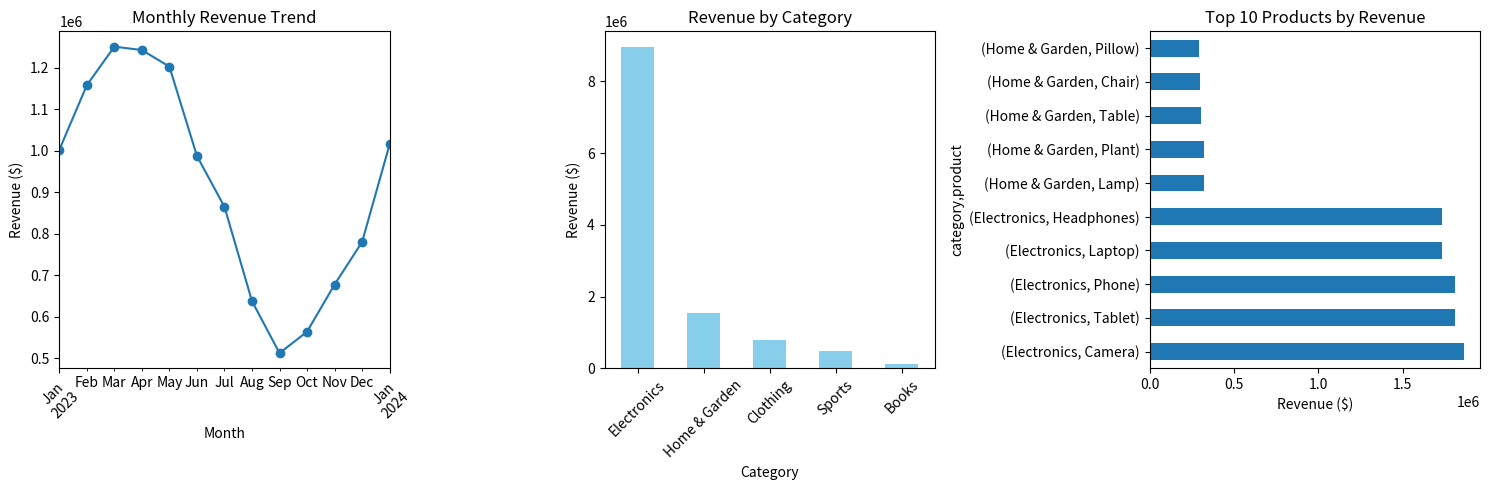
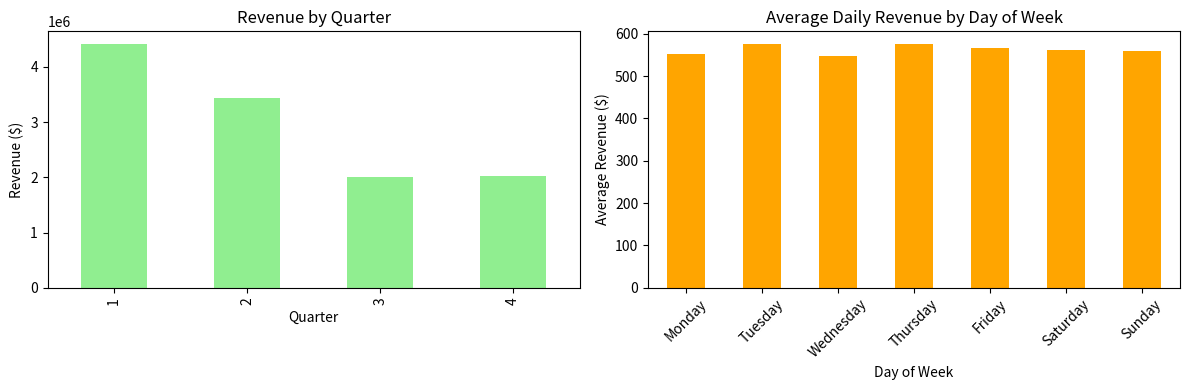
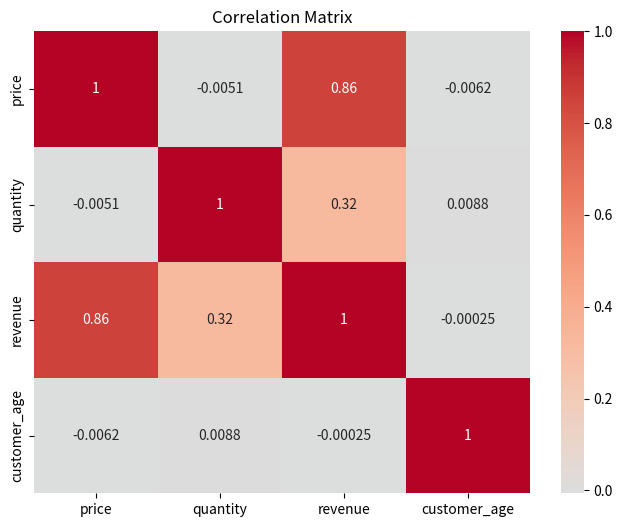

Python code for these plots, in order:
import pandas as pd
import numpy as np
import matplotlib.pyplot as plt
import seaborn as sns
from datetime import datetime, timedelta
import warnings
warnings.filterwarnings('ignore')

# Generate realistic e-commerce sales data
np.random.seed(42)

# Create sample data
dates = pd.date_range('2023-01-01', '2024-01-31', freq='D')
categories = ['Electronics', 'Clothing', 'Home & Garden', 'Books', 'Sports']
products = {
    'Electronics': ['Laptop', 'Phone', 'Tablet', 'Headphones', 'Camera'],
    'Clothing': ['T-Shirt', 'Jeans', 'Dress', 'Shoes', 'Jacket'],
    'Home & Garden': ['Chair', 'Table', 'Plant', 'Lamp', 'Pillow'],
    'Books': ['Fiction', 'Non-Fiction', 'Textbook', 'Comic', 'Biography'],
    'Sports': ['Ball', 'Racket', 'Weights', 'Mat', 'Shoes']
}

# Generate data
data = []
for date in dates:
    # Simulate seasonal trends
    base_orders = 50 + 20 * np.sin(2 * np.pi * date.dayofyear / 365)
    if date.weekday() >= 5:  # Weekend boost
        base_orders *= 1.2
    
    daily_orders = int(np.random.poisson(base_orders))
    
    for _ in range(daily_orders):
        category = np.random.choice(categories, p=[0.3, 0.25, 0.2, 0.15, 0.1])
        product = np.random.choice(products[category])
        
        # Price varies by category
        price_ranges = {
            'Electronics': (50, 2000),
            'Clothing': (15, 200),
            'Home & Garden': (20, 500),
            'Books': (10, 50),
            'Sports': (25, 300)
        }
        
        price = np.random.uniform(*price_ranges[category])
        quantity = np.random.choice([1, 2, 3], p=[0.7, 0.2, 0.1])
        
        # Customer demographics
        age = np.random.normal(35, 12)
        age = max(18, min(70, age))
        
        cities = ['New York', 'Los Angeles', 'Chicago', 'Houston', 'Phoenix']
        city = np.random.choice(cities)
        
        data.append({
            'date': date,
            'category': category,
            'product': product,
            'price': round(price, 2),
            'quantity': quantity,
            'revenue': round(price * quantity, 2),
            'customer_age': int(age),
            'city': city
        })

# Create DataFrame
df = pd.DataFrame(data)
print(f"Dataset created with {len(df)} records")
print("\nDataset Info:")
print(df.info())
print("\nFirst 5 rows:")
print(df.head())

# DATA ANALYSIS

# 1. Revenue Analysis
print("\n" + "="*50)
print("REVENUE ANALYSIS")
print("="*50)

# Monthly revenue trend
df['month'] = df['date'].dt.to_period('M')
monthly_revenue = df.groupby('month')['revenue'].sum()

plt.figure(figsize=(15, 5))

plt.subplot(1, 3, 1)
monthly_revenue.plot(kind='line', marker='o')
plt.title('Monthly Revenue Trend')
plt.xlabel('Month')
plt.ylabel('Revenue ($)')
plt.xticks(rotation=45)

# Category performance
category_revenue = df.groupby('category')['revenue'].sum().sort_values(ascending=False)

plt.subplot(1, 3, 2)
category_revenue.plot(kind='bar', color='skyblue')
plt.title('Revenue by Category')
plt.xlabel('Category')
plt.ylabel('Revenue ($)')
plt.xticks(rotation=45)

# Top products by revenue
top_products = df.groupby(['category', 'product'])['revenue'].sum().sort_values(ascending=False).head(10)

plt.subplot(1, 3, 3)
top_products.plot(kind='barh')
plt.title('Top 10 Products by Revenue')
plt.xlabel('Revenue ($)')

plt.tight_layout()
plt.show()

print(f"Total Revenue: ${df['revenue'].sum():,.2f}")
print(f"Average Order Value: ${df['revenue'].mean():.2f}")
print(f"Total Orders: {len(df):,}")

# 2. Customer Analysis
print("\n" + "="*50)
print("CUSTOMER ANALYSIS")
print("="*50)

# Age group analysis
df['age_group'] = pd.cut(df['customer_age'], 
                        bins=[0, 25, 35, 45, 55, 100], 
                        labels=['18-25', '26-35', '36-45', '46-55', '55+'])

age_analysis = df.groupby('age_group').agg({
    'revenue': ['sum', 'mean', 'count']
}).round(2)

print("Revenue by Age Group:")
print(age_analysis)

# City performance
city_performance = df.groupby('city').agg({
    'revenue': 'sum',
    'quantity': 'sum'
}).sort_values('revenue', ascending=False)

print("\nCity Performance:")
print(city_performance)

# 3. Seasonal Analysis
print("\n" + "="*50)
print("SEASONAL ANALYSIS")
print("="*50)

df['quarter'] = df['date'].dt.quarter
df['day_of_week'] = df['date'].dt.day_name()

quarterly_performance = df.groupby('quarter')['revenue'].sum()
print("Quarterly Revenue:")
print(quarterly_performance)

# Day of week analysis
dow_performance = df.groupby('day_of_week')['revenue'].mean().reindex([
    'Monday', 'Tuesday', 'Wednesday', 'Thursday', 'Friday', 'Saturday', 'Sunday'
])

plt.figure(figsize=(12, 4))

plt.subplot(1, 2, 1)
quarterly_performance.plot(kind='bar', color='lightgreen')
plt.title('Revenue by Quarter')
plt.xlabel('Quarter')
plt.ylabel('Revenue ($)')

plt.subplot(1, 2, 2)
dow_performance.plot(kind='bar', color='orange')
plt.title('Average Daily Revenue by Day of Week')
plt.xlabel('Day of Week')
plt.ylabel('Average Revenue ($)')
plt.xticks(rotation=45)

plt.tight_layout()
plt.show()

# 4. Key Insights and Recommendations
print("\n" + "="*50)
print("KEY INSIGHTS & RECOMMENDATIONS")
print("="*50)

insights = [
    f"1. Electronics is the top category, generating ${category_revenue.iloc[0]:,.2f} in revenue",
    f"2. {monthly_revenue.idxmax()} was the best performing month with ${monthly_revenue.max():,.2f}",
    f"3. {city_performance.index[0]} is the top performing city with ${city_performance.iloc[0]['revenue']:,.2f}",
    f"4. Weekend sales are typically {((df[df['date'].dt.weekday >= 5]['revenue'].mean() / df[df['date'].dt.weekday < 5]['revenue'].mean() - 1) * 100):.1f}% higher than weekdays",
    f"5. The 26-35 age group represents our core customer base"
]

for insight in insights:
    print(insight)

print("\nRECOMMENDATIONS:")
recommendations = [
    "• Focus marketing budget on Electronics category for maximum ROI",
    "• Increase inventory for weekend sales periods",
    "• Target 26-35 age demographic with personalized campaigns",
    f"• Expand operations in {city_performance.index[0]} market",
    "• Implement seasonal pricing strategies for Q4 holiday season"
]

for rec in recommendations:
    print(rec)

# 5. Statistical Analysis
print("\n" + "="*50)
print("STATISTICAL ANALYSIS")
print("="*50)

# Correlation analysis
numeric_cols = ['price', 'quantity', 'revenue', 'customer_age']
correlation_matrix = df[numeric_cols].corr()

plt.figure(figsize=(8, 6))
sns.heatmap(correlation_matrix, annot=True, cmap='coolwarm', center=0)
plt.title('Correlation Matrix')
plt.show()

# Price elasticity by category
price_elasticity = df.groupby('category').apply(
    lambda x: x['quantity'].corr(x['price'])
).round(3)

print("Price-Quantity Correlation by Category:")
print(price_elasticity)

print("\n" + "="*50)
print("ANALYSIS COMPLETE")